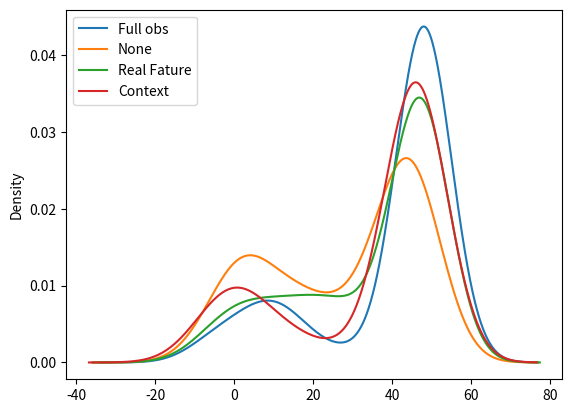
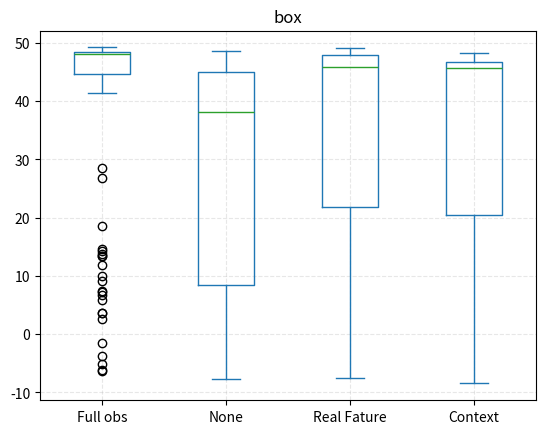

Recreate these plots in Python, in order.
import pandas as pd
import numpy as np
import matplotlib.pyplot as plt

a = [0.6736043127382718, -7.532539237674751, 45.97072590646556, -4.946755686610429, -3.891811810257094, -0.7748694149836393, 43.85961479535443, 41.08183701757666, -0.16207805429513833, -3.3882036410679275, 3.3909999165282567, 6.128913054761194, 41.04294812868777, -2.758160619054922, -1.2833074145473464, 42.78739257313223, -9.130307670574364, -6.339789724565038, 43.365170350909985, -1.8363831617203266, 39.720725906465546, -1.5856619513601, 45.41517035090998, 20.624014645707916, 42.870725906465566, 39.54850368424333, -1.708325699115532, -3.988841548459254, -0.7965273188111031, -1.8974786830023813, 40.587392573132206, 1.7069356937599736, -5.127212610488318, 40.04294812868776, 2.4677603565330237, 43.85961479535443, -4.090157038417163, -2.7344299234632423, -6.218992641584624, 0.5394387294918008, -0.49024418813210957, 6.859144878938993, -2.0734405167574943, -8.18870596866041, 40.64850368424332, 44.51517035090999, 3.696339102914788, 43.70961479535444, -3.470778469754408, 41.95961479535443, -2.7462925000620544, -8.735312215963871, 1.490555719631864, 0.06538943054043678, 41.315170350909995, 43.46517035090999, -1.7819376269554255, 18.042758788556917, 2.7737295186662045, 46.25405923979888, 17.23246842940841, 3.517785035576452, -2.157212260891283, 41.44850368424332, -8.40195911621054, 37.820725906465555, 4.788888133431085, 0.7855489853823663, 5.801723770038327, -0.06643540900501677, -2.886133469164996, -1.605073610472112, 42.75961479535442, -2.9569121591548315, 40.4262814620211, 40.41517035090999, 45.192948128687775, 6.128161911175141, 43.242948128687765, -2.4096337475024914, -1.0437837456319787, 0.6076021381313055, -4.915194135250682, 40.11517035090999, 42.070725906465555, 3.091584149965909, 1.9062414560224994, 43.90961479535443, 39.88183701757666, 0.18375457796541816, 32.60961479539621, 1.8032320160249817, 42.58739257313221, 40.69850368424332, 34.31517035094502, 32.00405924009922, 7.44361931261259, 1.6579964636503508, 46.354059239798886, -4.004327375079338]
c = [48.84777142023128, 45.30332698548417, 48.65888253134239, 13.411985604574731, 48.36443808689794, 48.60888253134239, 6.644108583361792, 48.608882531342395, 48.80888253134239, 48.11443808690464, 48.0422158646757, 48.15332697578683, 48.47554919800906, 47.99221586467569, 11.880022578927976, 49.05888253134239, 48.225549198009055, 48.21443808689794, 47.32554919800906, 48.56443808689794, 28.580022578928038, 48.3588825313424, 48.10332697578684, 48.37554919800905, -6.270875323940406, 7.429217380787474, 48.60888253134239, 48.49777142023128, 48.62554919800905, 48.5088825313424, 7.245884047454137, 48.192215864675724, 48.30332697578682, 49.208882531342375, 48.003326975786834, 48.32554919800906, 48.43666030912018, 3.58403408443362, 18.617367417769742, 48.508882531342394, 48.90888253134238, 48.78666030912017, 48.57554919800904, 48.70888253134238, 45.97818224270781, 14.2340340844364, 48.14221586467572, 47.52554963915641, 44.647771420231265, 48.85888253134239, 48.59777142023128, 47.60888253134238, 48.47554919800905, 2.6792173807805497, 45.43666030916301, 48.27554919800906, 13.449372531342373, 48.26443808690357, 47.825549198009064, 45.69788909458681, 48.286674490434706, 48.07554919800906, 48.07554919800905, 46.658047279594, 48.08110475356462, 47.35888253134239, -1.5477552242001602, -6.183229262938094, 48.6588825313424, 5.796458436182357, 9.917367417769741, -3.6911158465411456, 47.55030247665371, 48.22554919800905, 48.42554919800905, 47.65250622382424, 3.6545491980062543, 44.44777142023128, 48.75888253134239, 9.09588404745414, 48.74777142023126, 47.795672270169824, 48.17554919800905, 48.32554919800904, 48.45888253134239, 14.61736741776974, 47.291380612927334, 47.81443808689795, 13.703463458689077, 26.835708334825433, 41.37563929533249, 48.52554919800906, 48.397771420231294, 48.758882531342394, 48.85888253134239, 47.4588825313424, 47.63666030912017, 48.153326975786825, 48.17554919800905, -5.164427849824074]
b = [4.001758025569199, 45.05369310779285, 45.181470885570675, 45.37591533002072, 45.32591533001633, 45.70924866334842, 46.575915330015064, 44.7592486633484, 46.53702644112619, 46.31480421890396, 46.97035977445951, 15.039568623480069, 22.92232300982623, 45.598137552237304, -6.421074760891705, 45.10369310779285, 46.970359774459524, 46.17591533001507, 13.740099789754757, 47.51480421890396, 46.13147088557063, -2.393572979453265, 3.294972418227932, 47.131470885570636, 46.63702644112618, 46.637026441126196, 7.102581996906066, 46.36480421890396, 44.03147088557061, 14.848147667274802, 22.332129056114383, 46.8092486633484, 46.51480421890396, -6.475593009365043, -8.467086818547038, 4.4331961559865025, 2.240524423845537, 7.372995478468074, 46.23147088557063, 46.47591533001507, -1.8494641180176847, 45.870359774459516, 46.748137552237296, 46.68702644112618, -5.619164109898284, -4.243979340760491, 46.970359774459524, 2.6648943261422886, 46.63702644112618, 43.47591533001507, 46.8981375522373, -0.4355018900245895, 46.103693107792864, 4.878554398320656, 47.78702644112619, 45.97035977445951, 43.598137552237304, 47.748137552237296, 45.17035977445966, -3.0435827374019624, 42.092581996681766, 46.62591533001506, 45.61480421890395, 47.05924866334841, 46.8981375522373, 45.970359774459524, 45.19258199668175, 34.31490886774827, 47.587026441126184, 47.142581996681756, 37.25497150745663, 46.74813755223731, -3.7191157178316, -0.4528903078940374, 47.68702644112618, 46.25369310779376, 46.05924866334841, 11.475915546431965, 46.99813755223731, 44.720359774459524, 46.52591533001508, 46.13147088557062, 44.970359774459524, 46.759248663348416, 47.253693107792856, 46.08147088557064, 45.53702644112618, 48.242581996681736, 44.38702644112619, 47.23147088557063, 45.29258199668173, 46.41480421890395, 46.98147088557063, 46.242581996681736, 0.5023165320909477, 37.5592487343456, -0.06552509403172557, 46.73702644112618, 45.3981375522373, 44.41480421890395]


data = {
'China': [0,1,22,3,4,5,6,7],
'a': [0.6736043127382718, -7.532539237674751, 45.97072590646556, -4.946755686610429, -3.891811810257094, -0.7748694149836393, 43.85961479535443, 41.08183701757666, -0.16207805429513833, -3.3882036410679275, 3.3909999165282567, 6.128913054761194, 41.04294812868777, -2.758160619054922, -1.2833074145473464, 42.78739257313223, -9.130307670574364, -6.339789724565038, 43.365170350909985, -1.8363831617203266, 39.720725906465546, -1.5856619513601, 45.41517035090998, 20.624014645707916, 42.870725906465566, 39.54850368424333, -1.708325699115532, -3.988841548459254, -0.7965273188111031, -1.8974786830023813, 40.587392573132206, 1.7069356937599736, -5.127212610488318]
}

data_0624_2_IDM_DQN1 = {
    'a': a,
    'b': b,
    'c': c
}

d = [16.348417668134186, -1.2578787643126432, -7.9469278052080226, -1.0478770674159144, 0.7656138886305399, -0.2610933245117, 2.1598864482172218, -8.328819178702547, 24.82081644685221, 47.465170350909986, 47.23183701757665, -1.0856552063061926, 29.99294813833643, 43.192948128687775, 7.8352867218073605, -2.531384962958004, 3.7002312812020453, -7.550834975630023, -2.312862439355235, -2.74784265027016, -0.060357721275114073, -3.987153022968653, 41.5873925731322, -3.510858119451286, 45.476281462021106, 17.22670572410476, 0.6167824046707171, -1.9699025511738375, -3.2270964532255633, 43.41517035090999, 42.59850368424332, 43.476281462021106, 3.4614890634654074, 2.27788201089057, 17.644608213654614, 8.006586092623623, 5.4167458379840685, 0.4911044194275114, 2.7492490380448515, -2.1551077928598623, 37.44850368424332, -1.0279125450879523, 42.59850368424331, -8.482075852343527, -3.5031349040850657, 1.7781650751363252, 0.8913256454570515, -3.3209967503737863, 5.608738964259048, 37.426281462021095, 13.357679520373647, 46.24294812868777, 6.434050224816261, 0.41853930361300407, 12.029742290858964, -6.1165926505320645, 42.63739257313221, 3.3975216928501606, 44.58739257313221, -4.019127004551271, 9.509849327355603, -3.1147071007247398, 3.1857750132619316, -7.156556680959602, 1.6819616493070733, 15.166813143240446, 4.861312414075472, 37.60961479535444, -6.901807556295111, 1.7498619948458387, -1.5436694726176539, -8.315508542650262, -1.2222343510533236, 3.0445491490112246, -0.7698731123861933, 20.16697240555595, 18.444605923300976, -9.002977011321189, 2.032218890112965, -0.4886534694027098, -0.5930233689727782, -4.669478464233035, -5.834117353986167, -3.64456772647143, -3.8440249543935794, 2.4877246674691325, 4.30878994521791, 0.5299966867202617, 5.068886316398665, -1.6624946323374097, 13.21045380989545, 5.044971155861278, 29.25405968285333, -3.978276925137096, -2.3233366764413965, 40.437392573132215, 0.7112119683601357, -7.409219566905742, 46.08183701757666, 45.47628146202112]
e = [46.34258199668173, 45.18147088578732, 5.823270909334466, 38.69813761332084, 43.75924866334861, 45.92035977445951, 40.5981375522373, 3.2583226365804823, 6.331962609964528, 37.99814034323089, -0.3736491335632319, 45.57591533001507, 44.242581996681736, 38.07035977605389, 2.787369379199431, 45.2814708855772, 46.57591533001509, 5.020786007781359, -3.682324676297081, 44.89813755223729, 40.809248664730674, 3.565194163944991, 4.470889083504476, 43.82591533001508, 47.77591533001507, 46.120359774459516, 34.89386084775107, 14.572402009149414, -1.1388023596541021, 44.609248663349476, 47.41480421890394, 8.142480647369045, -2.6888393665144417, 36.759263223183034, -4.7761970078401985, 46.05924866334841, 5.505261456495985, 46.464804218903964, 23.075814981642218, 46.67591533001506, -1.0662347356420092, 6.550075744802813, 45.52591533001598, 47.848137552237304, 3.0501797950634497, 45.19258199668174, 25.593012597068196, 47.34258199668174, 45.90924866334841, 45.77591533001508, 2.4619626668086347, 35.66546952909147, 41.30370531721723, 45.80924866334841, 47.34258199668173, 15.950776620101985, 44.6481375522373, 39.242581996682794, -5.16232829485022, 37.659248726541215, 25.393418586363367, -4.3238563230628415, 9.606332090203562, 0.9315054065700217, 46.28147088557064, 46.553693107792846, 45.90924866334841, 43.61480421894553, 17.683090541726262, -2.818465926090342, 46.72591533001507, -2.879128689731905, 0.10529635718717323, 1.5340895659339981, 1.956813856697174, 45.26480421890399, 11.289198203807297, 46.63702644112618, 46.56480421890396, 45.07035977445952, 4.04345055916529, 44.98147088557063, 45.74813755223731, 20.198821542632196, -2.4269160759842867, 3.6037364321487946, 45.68702644112618, -5.052496511861257, 47.04813755223729, -3.793204222020833, 40.84813761383674, 45.36480421890413, 6.1875685063100505, 13.287699415545468, 45.798137552237336, 46.39258199668174, -6.201469344866658, 47.998137552237296, 44.8981375522373, 13.12634568369812]
f = [48.61443808689794, -3.214211492697509, 1.4618069219578445, 41.39221624288889, 45.836660309120155, 37.169526159058236, 17.001032883983, 43.30888290124854, 45.92972582430135, 39.23676782977063, 40.671289405737696, 47.653326975786825, -2.215966072526733, 42.25889709221299, 34.60779937989484, 44.23711763683494, 3.9189114678000436, -4.65419661864604, 29.416696803395777, -0.09219966812806213, 41.7520142384852, 44.11571648690499, 6.406521308956398, 46.05888450323387, 46.14787892106885, 38.69120493713146, 11.134772605536703, 1.7792173807445675, 10.372922973311136, 44.45899003217997, 46.947771421824605, 4.634028064534229, 47.875549198009075, 19.256994775690185, 42.76305923074305, 15.515998311075256, 8.918911467816928, 47.92554920972502, 0.674467020372477, 23.361805814057966, 47.2088825313424, 46.28111931312861, 45.49623049895383, 27.31793476416366, 43.269994095407945, 1.335884732660034, -2.60560179306864, 4.180022557561465, 12.34588399538525, 17.234366216886933, -0.5430048514893873, 39.32329427589396, 41.28656249792488, 2.734034084419159, 21.20858572839478, 45.732383163421, 5.411811861671266, 47.836660309120184, 15.989921772871883, 25.973661825201408, 44.01441359251944, 38.66995930325054, 45.34768825100386, 48.331104753564595, 45.06094734189292, -0.30766234711456164, 45.168680904878855, 6.906218900788854, -2.377082120893589, -7.7815846277221405, 40.73399064636388, 42.0225246988825, 47.87564126722249, 1.3510328839122625, 7.331325475199586, 41.34633800969739, 45.55669600396725, 46.09825400009126, 44.90888253134238, 30.84802181445241, 36.82554919800905, 43.04787569917724, 16.01255071245771, 29.001032340629912, -1.6477552242001599, 14.535578134483584, 2.806588439468886, 5.034772936306474, 48.53110475356462, 47.3811047535657, 26.350700725620783, 16.96254834345932, 40.231104806907375, 42.87556338123175, 37.63666729081166, 47.92554952478734, 45.23121137399874, 39.728026789125444, 22.485578116565932, 39.14469396013968]


data_0624_2_IDM_DQN2 = {
    'a': d,
    'b': e,
    'c': f,
}
dqn3_a = [45.08183701757666, 4.01105945037698, 0.0635485338753643, 0.619257457111722, 4.1972299118143646, -1.118749340340841, -1.7661183857589444, 0.23068602908509028, 3.5869103491219665, -0.4956642899415691, -3.987274832737195, 0.07278015281890404, -1.8661081044854697, -0.8501239235758522, -7.160452373188074, 31.75961479696251, -5.431587478187424, 10.334820019435982, -2.3588744854529633, -1.02731229228959, -0.5110306159376066, 3.096396850556216, 3.2821693091492783, 15.78144013797873, 7.739731539664797, 0.26482686417061174, 0.34953149356266877, -0.5349756025237333, -5.46221441253111, -3.831979006946187, 46.254059239798885, -3.6067197775899507, 6.737858897499196, 0.0521712334305402, 3.83387665054528, 5.788081946400455, 5.223214546022923, 5.340848433459348, -0.8988607168394633, -6.330032980555444, -4.6193479412770575, 45.69850368424332, 43.326281462021115, -1.999608560517113, 2.033054037907524, -6.575258468200772, -3.4659519532482097, 41.75961479535445, 4.216747079122573, -0.22938183849566762, 2.254143800019193, 9.816614455600064, -2.644506764706354, 41.215170350909986, -7.224959487644251, 1.6443171365130471, -1.1820613014268773, -6.320517979816722, 45.65961479535443, -0.1569186826466371, 7.027574874217827, 0.4403503900786827, 3.1874907361296003, -8.631632697932291, 5.293850155667863, 41.75961479535444, -2.2453987602327414, 1.602131360464364, 21.598034588289636, -3.9884351294361666, 16.56024620718621, -3.4729443534858913, 16.769750268482063, -6.060324844550793, 10.957750169726665, -4.444422748148093, 0.10388276954176945, 10.795261392493309, -3.594243012656137, 4.8945492374402, 45.870725906465545, 3.5406364818215508, 46.02072590646555, -9.026673860875302, 1.09498944517056, 4.411061979562861, 9.798002678225643, -3.311867138929607, -4.926296078560001, 45.36517035090999, -2.5748041197008504, -7.802907571852793, -0.062063046183707726, 40.942948128687775, 1.551597231186964, -1.5676316223216054, -2.1821946100012095, -7.683311989662387, 3.415702042307423, 2.1667510005551716]

# dqn3_a = [0.09527006326503518, 3.833413268622378, -2.838902346319947, 2.007012649403693, 2.188670973139299, 3.529901931022838, 30.154059239806706, -4.1846544999458875, 45.41517035090999, -4.5229621426490505, 0.8789204252984799, -5.843025465027297, -3.4347723836559103, -3.2817226579510663, -2.9981656077016563, 5.4214396144624235, 46.92072590646555, -2.6566700099968994, -1.683361545972013, -5.806225135328958, 0.3165534879475995, 39.70961479535444, 15.532468429715303, 1.0434672189384617, -3.8275756969908716, 7.146567377011172, 44.20405923979887, -3.9820527798162697, -2.423386233851285, 33.53739257313222, -7.9763888887579855, -1.7877260798113488, 1.5758259803240957, 0.8518791360832676, 3.131840462719209, -3.3514431403327594, 0.3365356996163005, -2.7509460248030813, -2.5340595561114405, 1.5334719562928463, 44.64850368424332, 41.36517035091, 7.3545460407844185, 1.5001041588990773, -7.217346586591794, -3.966773337386541, -2.250851658348699, 0.32897064508979135, -4.957193273217623, 20.53308119859704, -1.8772192083839263, -0.4642651247896694, 39.42628146202111, -7.119555393917846, -5.081925098000838, 7.119909325120034, 2.101226429788369, -4.449753694905504, 34.85961479535444, 6.16890649452813, -0.031147415587344796, -6.60385129771959, 43.931837017576655, 4.683570260767178, 0.8680521362255682, 4.567787966201539, -4.39806690123272, -6.075819296060358, -1.333067606506999, 0.11225322751617917, -2.6620000830495547, 1.1202580903817658, 0.30445044247054476, -1.445639278330546, -4.855719245200198, -1.0012237360150014, 30.95405923980015, -7.588110013803209, 2.563248209076473, 5.414366753584078, -4.444243138644754, -1.101472077903237, -2.1321946100012097, 1.749509110104082, 42.04294812868776, -5.056300171048128, 6.196521643772405, 2.4934389501541556, 27.115187263706378, 2.251642633975205, 3.2813650760020074, -6.799221914912878, 1.5185852261721209, 2.613092690768143, -6.570650786566654, -1.6997817942888904, 2.5283237039344684, 0.06686182519273665, 4.972298559803015, -6.304840791167722]
dqn3_b = [12.024298721218779, 47.06480421890397, 46.07035977445952, -4.906908215172073, 5.82645977419868, -1.0707551238190494, 46.29813755223731, -1.9215790387501723, 45.1981375522373, 45.04813755223732, 45.57035977445952, 45.55924866334843, 47.625915330015076, 44.275915330015074, 43.27035983605989, 41.99258199827504, 45.71480421890397, 43.1259153300151, 46.65369310779286, 45.87591533001509, 38.114804218910514, 45.49813755223731, 44.35924866334843, 3.7718055109150423, 33.60935345599174, 46.120359774459516, 46.9259153300151, 6.609679950655117, 9.512253232135032, 8.009639906375265, -0.19981471681173346, 5.829535777939512, 45.148137552237316, -1.3679867833438246, 40.3417613060678, -5.83765547058353, -2.6980356376758143, 16.144422598009637, -0.139150788152552, -3.2725085031742944, 21.920931322612184, 37.00369310779288, 10.181778209794553, 46.531470885570656, 44.71480459871719, 9.11491267012845, 45.34813755223731, 47.20924866334843, -5.807024955892945, 45.17591533001509, 46.681470885570654, 45.50369310779288, 48.22035977445952, 41.964804218945716, 47.037026441126216, 3.431962625827415, -1.251431296878252, 46.964804218903986, 46.57035977445953, 48.39258199668174, 3.9830719943228168, 46.14813755223731, 46.13702644112621, 45.953693107792866, 45.620359774459686, 0.07304916631527725, 3.626306777107766, 47.01480421890396, 46.29813755223733, 44.125915330015076, 6.266748281233323, 8.876407074161428, 15.011962666628524, 0.4764280833974013, 45.29813755223732, 40.87035977445952, 45.7981375522373, 16.095018665866665, 13.25078818043872, 45.753693107792856, 2.086926360975765, 1.2318609944698, 44.7092486633484, 45.34258199828178, 45.09813755223732, 43.88702650246814, 2.820450271311657, -4.686346794123645, 44.120359774459516, 44.87591533001509, -3.9193396593172105, 46.848137552237304, 8.06108912902616, 0.27719417922413747, -0.6181379171878998, 46.79258199668177, 45.775915330015096, 46.05924866334843, 26.922806269977826, -1.9318374820247524]
dqn3_c = [47.82554919800905, 28.0532266274356, 45.81443808689792, 47.74777142023127, 48.131104753564614, -0.4461540723902875, 42.40350098679761, 48.9588825313424, -0.04390675260134991, -5.146340290428043, 20.66736741776974, 47.21999365231882, 3.627168864454166, 46.858882531600784, 48.11999364245351, 1.979169671231114, -7.496874745758227, 40.05888253134258, 1.690251962273873, 42.01999365426859, 48.0699936424535, 48.15888253290072, 6.0857383770410625, 44.649015478819194, -7.432056032848145, 41.715432483680765, 22.16181185932038, 48.47554919800906, 48.45332697578684, 47.253326975786806, 28.163355912261373, 47.35343125442461, 47.341204484177034, 15.718702472919185, 1.8045491979022472, 47.875549198009054, 47.94777142023128, 47.10888297248991, 48.353326975786835, 43.8934942643681, 48.61443808689792, 48.403326975786825, 47.71443808714962, 32.27921737049562, 48.51443808689795, 46.2311047535648, 47.61445029632884, 44.342215876482975, 49.008882531342394, 25.00103242645835, 48.14777142023128, 20.13436621731632, 8.685572086327094, 49.10888253134239, 48.64221586467571, 32.50454919800899, 40.90098037611249, 24.111811862214203, 48.492215864675714, 47.84777142023124, 48.658882531342385, 7.66769955064966, 23.333843872178836, 48.03110475360524, 47.03666030912581, 47.90888253134237, 43.40942620891249, 10.20633154457345, 48.83666030912016, 48.21999396092478, 14.534034084436405, 47.42554920631607, 47.58666031067848, 41.947774224855195, 47.292215864675725, 43.1200815108057, 46.89777142023128, 47.55389944562731, 12.438406459181959, 48.40332697578684, 27.93002244716095, 11.377731603338933, 47.55332697578683, 48.625549198009224, 9.469526159058239, 47.87554920631607, 18.244398270005593, 48.364438086897934, 46.019993642453485, 47.108882531342374, -1.3159659409140172, 47.93666030912017, 27.824597215116064, 45.67554919800906, 16.817682010252817, 28.01181186219969, 16.150700751103074, 39.46950432672258, -2.1041638571016783, 47.55332697578683]

data_0624_2_IDM_DQN3 = {
    '[0304]': dqn3_a,
    '[0506]': dqn3_b,
    '[0708]': dqn3_c,
}


# test = {
#     # 'Full obs': c,
#     'None': f,
#     'Real Fature': dqn3_c,
#     'Context': b
# }
test = {
    'Full obs': c,
    'None': f,
    'Real Fature': dqn3_c,
    'Context': b
}
df = pd.DataFrame(data_0624_2_IDM_DQN1)
df2 = pd.DataFrame(data_0624_2_IDM_DQN2)
df3 = pd.DataFrame(data_0624_2_IDM_DQN3)
test = pd.DataFrame(test)
# df.plot(kind = 'hist', bins = 20, color = 'steelblue', edgecolor = 'black', density = True, label = '直方图')
# df.plot(kind = 'kde',  color = 'steelblue',  label = '直方图')
# df.plot(kind = 'kde',   label = '直方图')
# df2.plot(kind = 'kde',   label = '直方图')
# df3.plot(kind = 'kde',   label = '直方图')
test.plot(kind = 'kde',   label = '直方图')
# df.plot.box(title="hua tu")
# df2.plot.box(title="hua tu")
# df3.plot.box(title="hua tu")
test.plot.box(title="box")
plt.grid(linestyle="--", alpha=0.3)
plt.show()




